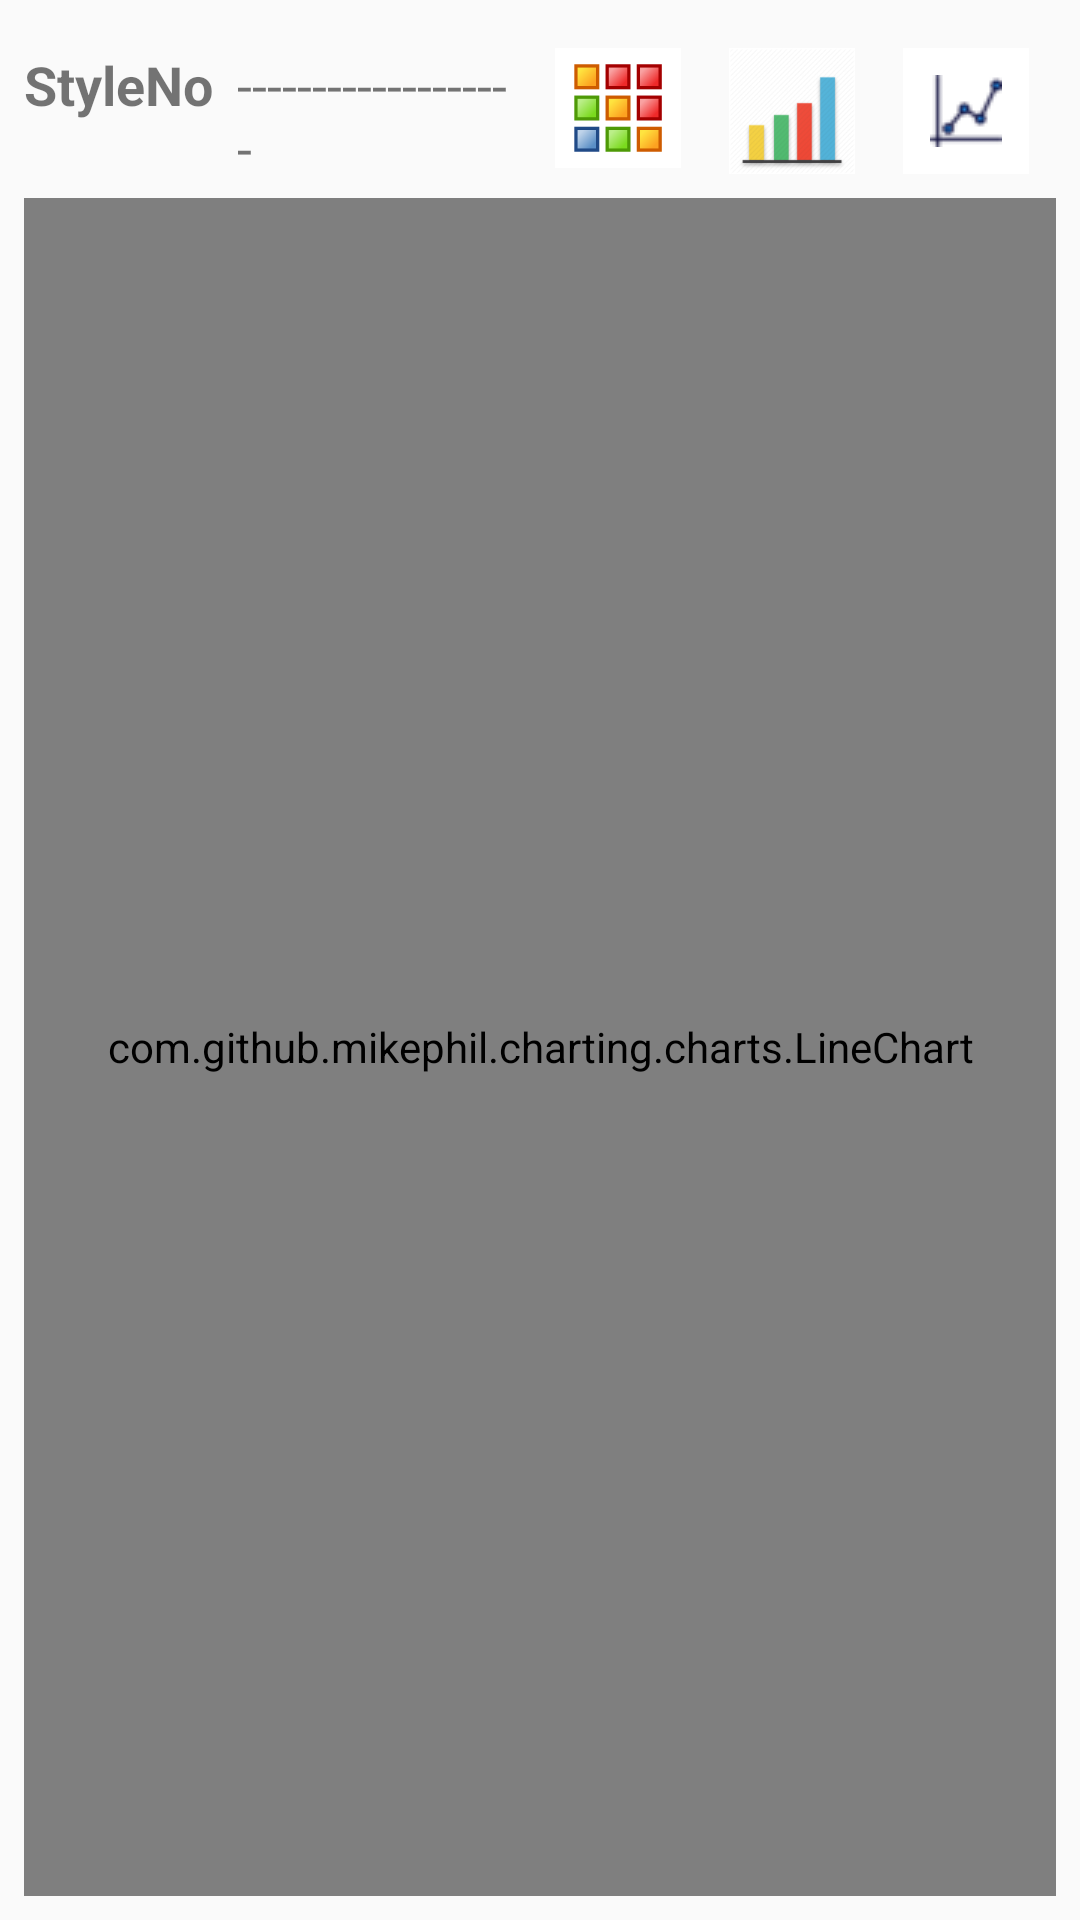

Reconstruct the res/layout file that produces this screen, plus the resources it refers to.
<!-- AndroidManifest.xml: application theme AppTheme -->
<!-- res/layout/activity_line_chart_report.xml -->
<?xml version="1.0" encoding="utf-8"?>
<androidx.constraintlayout.widget.ConstraintLayout
    xmlns:android="http://schemas.android.com/apk/res/android"
    xmlns:app="http://schemas.android.com/apk/res-auto"
    xmlns:tools="http://schemas.android.com/tools"
    android:layout_width="match_parent"
    android:layout_height="match_parent"
    tools:context=".LineChartReport">

    <TextView
        android:id="@+id/textView5"
        android:layout_width="wrap_content"
        android:layout_height="wrap_content"
        android:layout_marginStart="8dp"
        android:layout_marginTop="16dp"
        android:text="StyleNo"
        android:textSize="18sp"
        android:textStyle="bold"
        app:layout_constraintStart_toStartOf="parent"
        app:layout_constraintTop_toTopOf="parent" />

    <TextView
        android:id="@+id/tVStyleNo"
        android:layout_width="90dp"
        android:layout_height="wrap_content"
        android:layout_marginStart="8dp"
        android:layout_marginTop="16dp"
        android:text="-&#45;&#45;&#45;&#45;&#45;&#45;&#45;&#45;&#45;&#45;&#45;&#45;&#45;&#45;&#45;&#45;&#45;&#45;"
        android:textSize="18dp"
        app:layout_constraintStart_toEndOf="@+id/textView5"
        app:layout_constraintTop_toTopOf="parent" />

    <ImageButton
        android:id="@+id/imgGrid"
        android:layout_width="42dp"
        android:layout_height="40dp"
        android:layout_marginStart="16dp"
        android:layout_marginTop="16dp"
        android:background="@color/colorWhite"
        app:layout_constraintStart_toEndOf="@+id/tVStyleNo"
        app:layout_constraintTop_toTopOf="parent"
        app:srcCompat="@mipmap/ic_grid" />

    <ImageButton
        android:id="@+id/imgBarChart"
        android:layout_width="42dp"
        android:layout_height="42dp"
        android:layout_marginStart="16dp"
        android:layout_marginTop="16dp"
        android:background="@android:color/background_light"
        app:layout_constraintStart_toEndOf="@+id/imgGrid"
        app:layout_constraintTop_toTopOf="parent"
        app:srcCompat="@mipmap/icbarchart" />

    <ImageButton
        android:id="@+id/imgPitchChart"
        android:layout_width="42dp"
        android:layout_height="42dp"
        android:layout_marginStart="16dp"
        android:layout_marginTop="16dp"
        android:background="@android:color/background_light"
        android:src="@drawable/linecharts"
        app:layout_constraintStart_toEndOf="@+id/imgBarChart"
        app:layout_constraintTop_toTopOf="parent" />

    

    

   

    <com.github.mikephil.charting.charts.LineChart
        android:id="@+id/lineChart"
        android:layout_width="match_parent"
        android:layout_height="0dp"
        android:layout_marginBottom="8dp"
        android:layout_marginEnd="8dp"
        android:layout_marginStart="8dp"
        android:layout_marginTop="8dp"
        android:orientation="vertical"
        app:layout_constraintBottom_toBottomOf="parent"
        app:layout_constraintEnd_toEndOf="parent"
        app:layout_constraintStart_toStartOf="parent"
        app:layout_constraintTop_toBottomOf="@+id/imgPitchChart" />

</androidx.constraintlayout.widget.ConstraintLayout>
<!-- resources referenced by this layout -->
<resources>
  <color name="colorWhite">#ffffff</color>
  <!-- drawable linecharts: png bitmap (drawable, 1012 bytes) -->
  <!-- mipmap ic_grid: png bitmap (mipmap-hdpi, 2447 bytes) -->
  <!-- mipmap icbarchart: png bitmap (mipmap-hdpi, 6626 bytes) -->
  <!-- mipmap icmail: png bitmap (mipmap-hdpi, 2582 bytes) -->
  <style name="AppTheme" parent="Theme.AppCompat.Light.DarkActionBar">
          
          <item name="colorPrimary">@color/colorPrimary</item>
          <item name="colorPrimaryDark">@color/colorPrimaryDark</item>
          <item name="colorAccent">@color/colorAccent</item>
      </style>
  <color name="colorPrimary">#5f71d5</color>
  <color name="colorPrimaryDark">#303f9f</color>
  <color name="colorAccent">#FF4081</color>
</resources>
